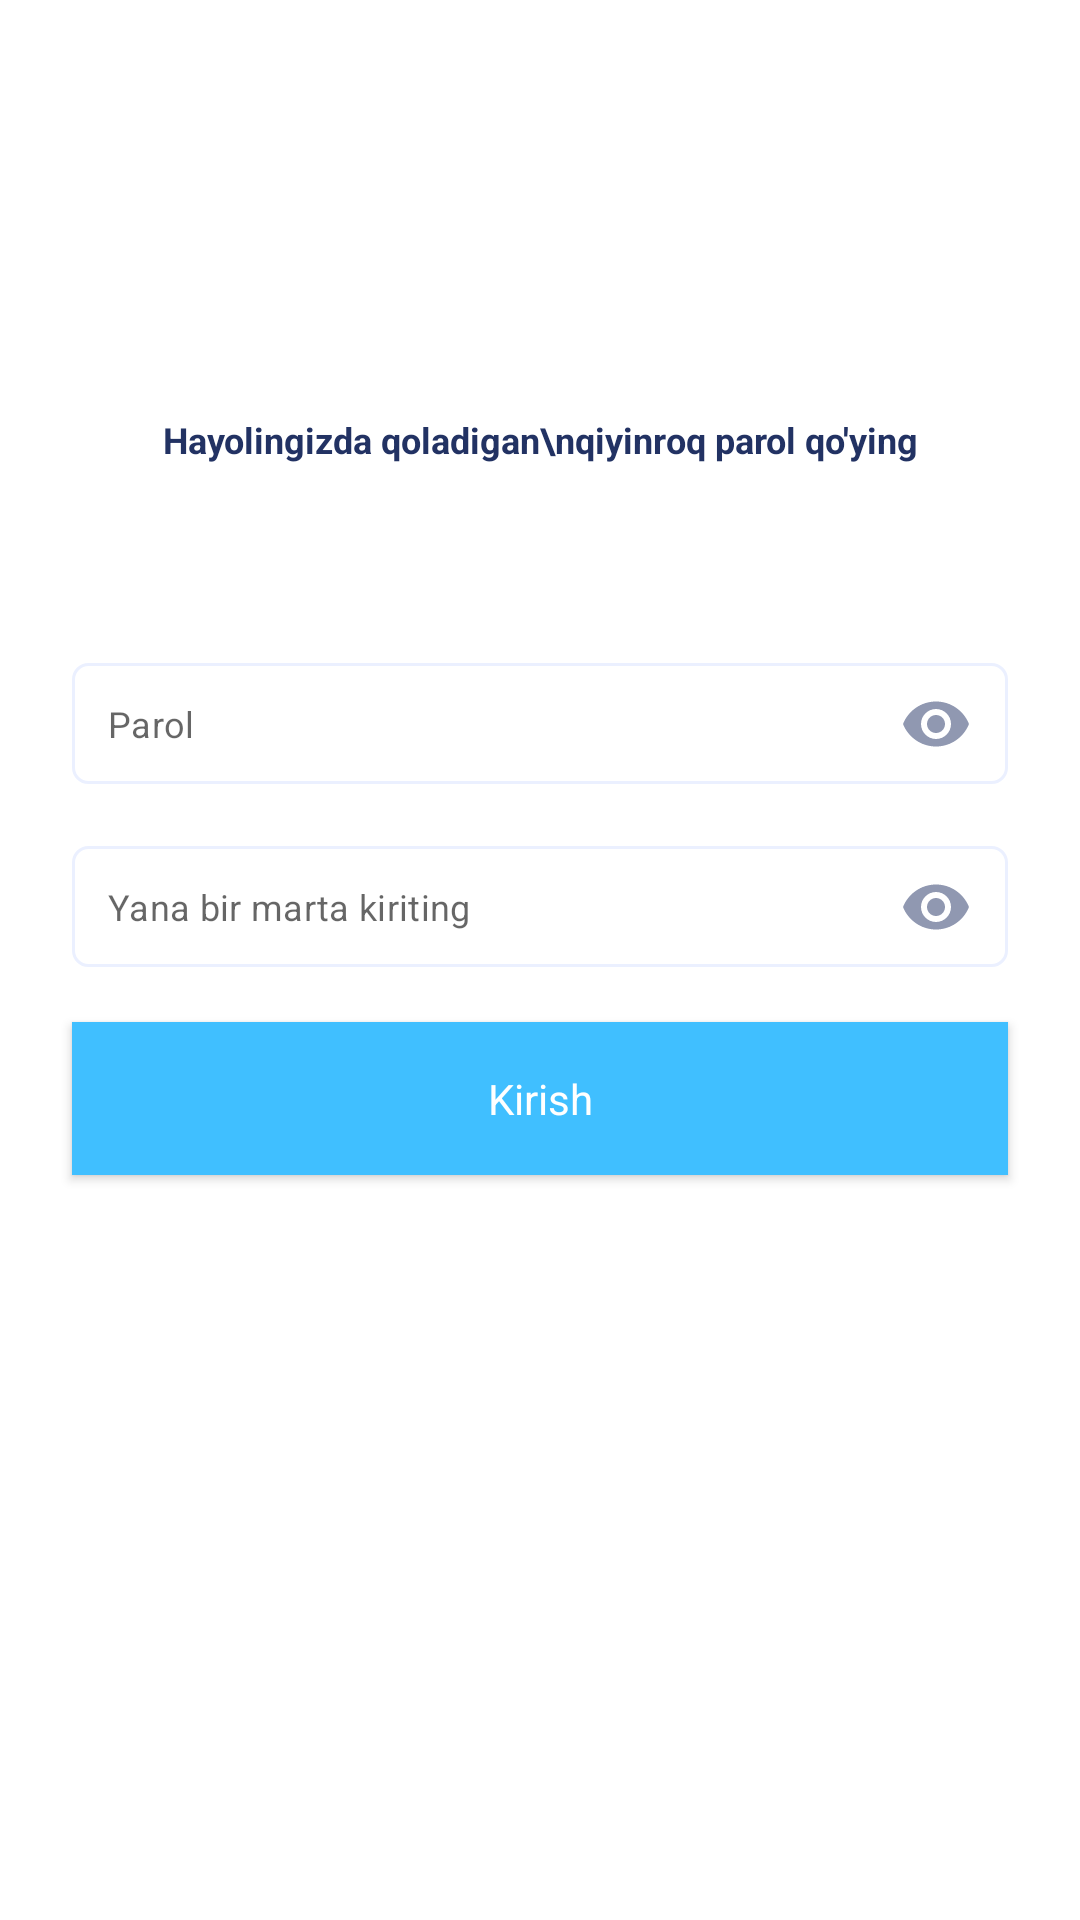

Write the Android layout XML for this screen, with the resource values it uses.
<!-- AndroidManifest.xml: application theme Theme.QulayMarket -->
<!-- res/layout/fragment_setting_password.xml -->
<?xml version="1.0" encoding="utf-8"?>
<androidx.constraintlayout.widget.ConstraintLayout xmlns:android="http://schemas.android.com/apk/res/android"
    xmlns:app="http://schemas.android.com/apk/res-auto"
    xmlns:tools="http://schemas.android.com/tools"
    android:layout_width="match_parent"
    android:layout_height="match_parent"
    tools:context=".login.SettingPasswordFragment">

    <TextView
        android:id="@+id/text2"
        android:layout_width="wrap_content"
        android:layout_height="wrap_content"
        android:layout_marginVertical="32dp"
        android:gravity="center"
        android:text="Hayolingizda qoladigan\nqiyinroq parol qo'ying"
        android:textColor="@color/darkBlue"
        android:textStyle="bold"
        app:layout_constraintBottom_toTopOf="@id/password"
        app:layout_constraintEnd_toEndOf="parent"
        app:layout_constraintStart_toStartOf="parent"
        app:layout_constraintTop_toTopOf="parent"
        app:layout_constraintVertical_bias="0.3"
        app:layout_constraintVertical_chainStyle="packed" />

    <com.google.android.material.textfield.TextInputLayout
        android:id="@+id/password"
        android:layout_width="0dp"
        android:layout_height="45dp"
        android:layout_marginHorizontal="24dp"
        android:layout_marginTop="32dp"
        android:layout_marginBottom="16dp"
        android:textColorHint="@color/grey"
        app:boxStrokeWidth="0dp"
        app:boxStrokeWidthFocused="0dp"
        app:hintEnabled="false"
        app:layout_constraintBottom_toTopOf="@id/rewritePassword"
        app:layout_constraintEnd_toEndOf="parent"
        app:layout_constraintStart_toStartOf="parent"
        app:layout_constraintTop_toBottomOf="@id/text2"
        app:passwordToggleEnabled="true"
        app:passwordToggleTint="@color/grey">

        <com.google.android.material.textfield.TextInputEditText
            android:id="@+id/passwordYield1"
            android:layout_width="match_parent"
            android:layout_height="wrap_content"
            android:background="@drawable/edit_text_background"
            android:hint="@string/parol"
            android:inputType="textPassword"
            android:padding="12dp"
            android:textSize="12sp" />

    </com.google.android.material.textfield.TextInputLayout>

    <com.google.android.material.textfield.TextInputLayout
        android:id="@+id/rewritePassword"
        android:layout_width="0dp"
        android:layout_height="45dp"
        android:layout_marginHorizontal="24dp"
        android:textColorHint="@color/grey"
        app:boxStrokeWidth="0dp"
        app:boxStrokeWidthFocused="0dp"
        app:hintEnabled="false"
        app:layout_constraintBottom_toTopOf="@id/kirishBtnSettingPassword"
        app:layout_constraintEnd_toEndOf="parent"
        app:layout_constraintStart_toStartOf="parent"
        app:layout_constraintTop_toBottomOf="@id/password"
        app:passwordToggleEnabled="true"
        app:passwordToggleTint="@color/grey">

        <com.google.android.material.textfield.TextInputEditText
            android:id="@+id/passwordYield2"
            android:layout_width="match_parent"
            android:layout_height="wrap_content"
            android:background="@drawable/edit_text_background"
            android:hint="@string/rewrite"
            android:inputType="textPassword"
            android:padding="12dp"
            android:textSize="12sp" />

    </com.google.android.material.textfield.TextInputLayout>

    <Button
        android:id="@+id/kirishBtnSettingPassword"
        android:layout_width="0dp"
        android:layout_height="wrap_content"
        android:layout_marginHorizontal="24dp"
        android:layout_marginTop="16dp"
        android:padding="16dp"
        android:background="@color/lightBlue"
        android:textColor="@color/white"
        android:text="@string/kirish"
        android:textSize="14sp"
        app:layout_constraintBottom_toBottomOf="parent"
        app:layout_constraintEnd_toEndOf="parent"
        app:layout_constraintStart_toStartOf="parent"
        app:layout_constraintTop_toBottomOf="@id/rewritePassword" />

</androidx.constraintlayout.widget.ConstraintLayout>
<!-- resources referenced by this layout -->
<resources>
  <color name="darkBlue">#223263</color>
  <color name="grey">#9098B1</color>
  <color name="lightBlue">#40BFFF</color>
  <color name="white">#FFFFFFFF</color>
  <!-- drawable edit_text_background (drawable) -->
  <?xml version="1.0" encoding="utf-8"?>
  <selector xmlns:android="http://schemas.android.com/apk/res/android">
      <item>
          <shape>
              <corners android:radius="5dp"/>
              <stroke android:color="@color/lightGrey"
                  android:width="1dp"/>
          </shape>
      </item>
  </selector>
  <string name="kirish">Kirish</string>
  <string name="parol">Parol</string>
  <string name="rewrite">Yana bir marta kiriting</string>
  <style name="Theme.QulayMarket" parent="Theme.MaterialComponents.Light.NoActionBar">
          
          <item name="colorPrimary">@color/lightBlue</item>
          <item name="colorOnPrimary">@color/white</item>
          <item name="colorPrimaryDark">@color/white</item>
          <item name="android:windowLightStatusBar" tools:targetApi="m">true</item>
          <item name="fontFamily">@font/poppins_medium</item>
          <item name="android:textColor">@color/darkBlue</item>
          <item name="android:textAllCaps">false</item>
          <item name="backgroundColor">@color/white</item>
          <item name="android:textSize">12sp</item>
          <item name="textAppearanceButton">@style/TextAppearance.App.Button</item>
      </style>
  <color name="lightGrey">#EBF0FF</color>
  <style name="TextAppearance.App.Button" parent="TextAppearance.MaterialComponents.Button">
          <item name="android:textAllCaps">false</item>
          <item name="textAllCaps">false</item>
          <item name="android:textSize">8sp</item>
      </style>
</resources>
